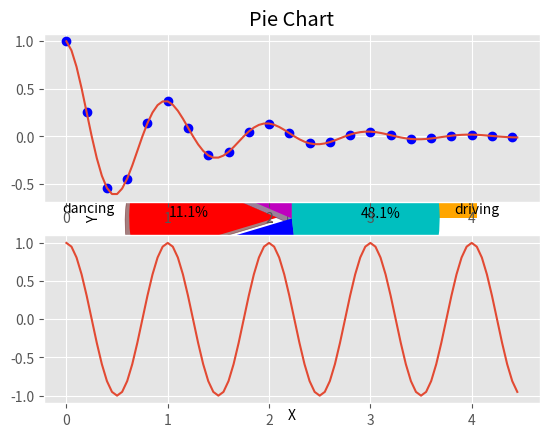

Generate this figure with matplotlib:
#!/usr/bin/env python
# coding: utf-8

# Data Visualization allows to quickly interpret the data. It is the representation of data in a graphical format.

# **Types of Graphs:**
# <li> Simple Plot</li>
# <li> Bar Plot</li>
# <li> Histogram</li>
# <li> Scatter Plot</li>
# <li> Pie Chart</li>
# <li> Multiple Plots</li> 
# 

# **Simple Plot**

# In[ ]:


from matplotlib import pyplot as plt

# Lets add title and labels
x=[1,5,10]
y=[11,15,6]
plt.plot(x,y)

plt.title("Graph")
plt.ylabel("Y axis")
plt.xlabel("X axis")
plt.show()


# In[ ]:


# Adding Style in our graph
from matplotlib import style
style.use("ggplot")
x=[1,5,10]
y=[11,16,8]

x1=[7,12,13]
y1=[7,15,8]

plt.plot(x,y,'g',label="one", linewidth=3)
plt.plot(x1,y1,'c',label="two",linewidth=3)

plt.title("Info")
plt.ylabel("Y axis")
plt.xlabel("X axis")
plt.legend()
plt.grid(True, color="k")
plt.show()


# **Bar Plot**

# In[ ]:


plt.bar([2,4,6,8,10,12],[1,3,5,7,9,11],label="1")
plt.bar([1,5,6,9,12,15],[2,6,8,10,1,16],label="2",color='orange')
plt.legend()
plt.xlabel("number")
plt.ylabel("height")
plt.title("info")
plt.show()


# **Histogram**

# In[ ]:


import warnings
warnings.filterwarnings("ignore")
population=[20,25,26,28,18,16,36,46,28,27,23,45,46,55,35,36]
bins=[0,10,20,30,40,50,60,70,80,90,100,110,120,130,140,150]
plt.hist(population,bins,histtype="bar",rwidth=0.5)
plt.xlabel("X")
plt.ylabel("Y")
plt.title("Histogram")
plt.legend()
plt.show()


# **Scatter Plot**

# In[ ]:


x=[2,4,6,8,10,12,14,16]
y=[2,3,5,7,9,11,13,19]
plt.scatter(x,y,color="orange", s=35,marker="o")
plt.xlabel("X")
plt.ylabel("Y")
plt.title("Scatter Plot")
plt.legend()
plt.show()


# **Pie Chart**

# In[ ]:


slices=[5,3,6,13]
activities=[ "eating", "dancing","singing","driving"]
cols=["m","r","b","c"]
plt.pie(slices, labels=activities, colors=cols, startangle=90, shadow=True, explode=(0,0.1,0,0),autopct="%1.1f%%")
plt.title("Pie Chart")
plt.show()


# **Multiple Plots**

# In[ ]:


import numpy as np
def f(n):
    return np.exp(-n)*np.cos(2*np.pi*n)
n1= np.arange(0.0,4.5,0.2)
n2= np.arange(0.0,4.5, 0.05)

plt.subplot(211)
plt.plot(n1, f(n1),"bo",n2, f(n2))

plt.subplot(212)
plt.plot(n2, np.cos(2*np.pi*n2))
plt.show()

